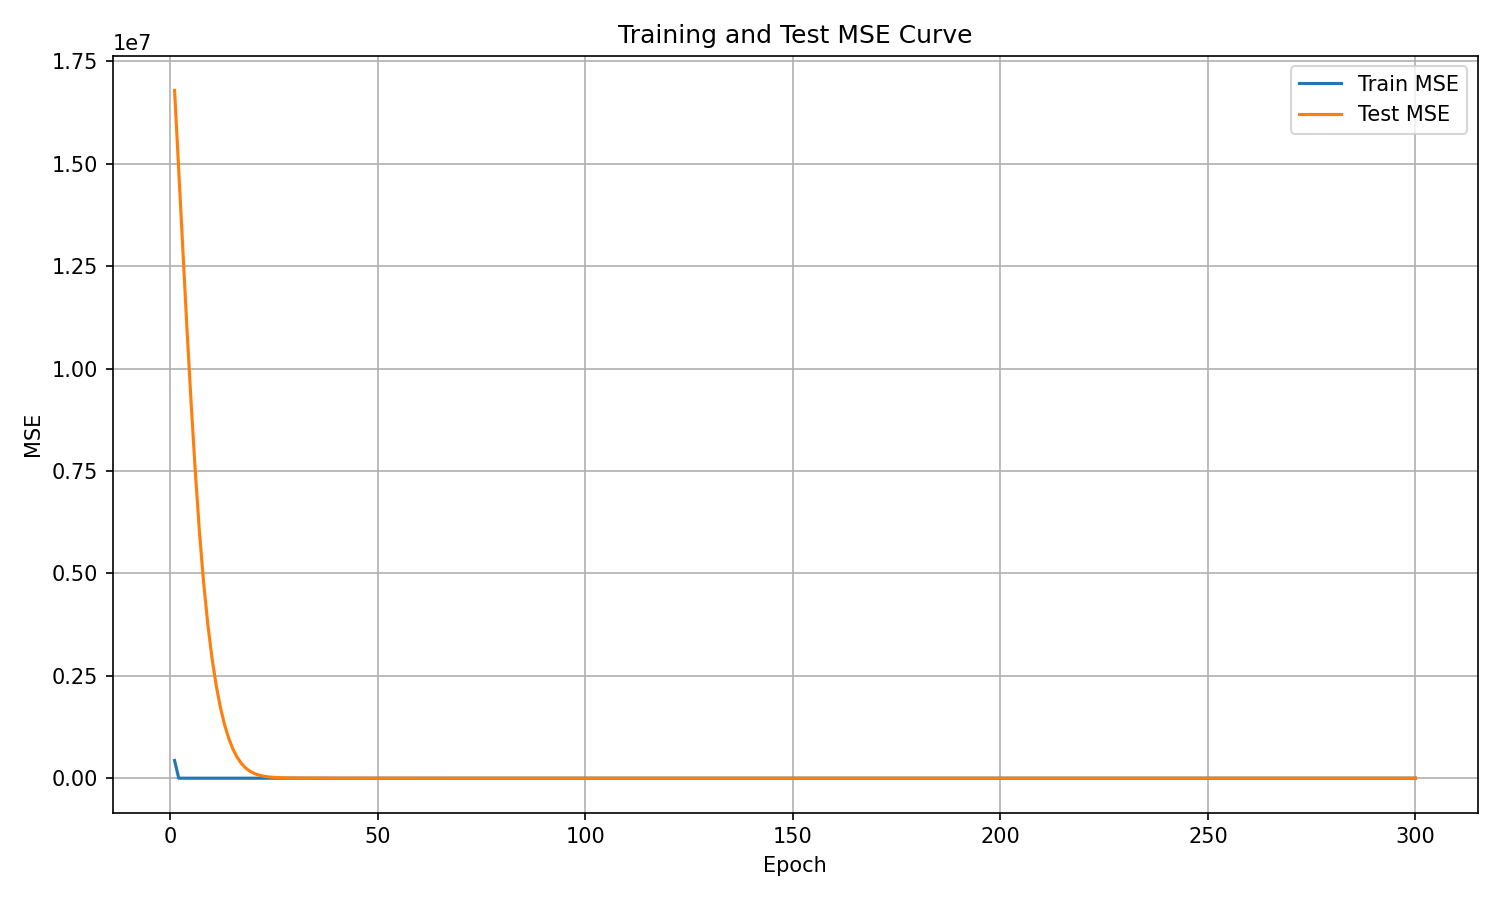

The data file committed next to this chart (first rows):
epoch, train_mse, test_mse
1, 430980, 16792448
2, 0.0, 14840876
3, 0.0, 12855658
4, 0.0, 10938564
5, 0.0, 9138769
6, 0.0, 7469494
7, 0.0, 5999980
8, 0.0, 4767994
9, 0.0, 3761646
10, 0.0, 2944312
11, 0.0, 2279940
12, 0.0, 1745568
13, 0.0, 1320837
14, 0.0, 985617
15, 0.0, 723323
16, 0.0, 522352
17, 0.0, 371735
18, 0.0, 260894
19, 0.0, 180836
20, 0.0, 124392
21, 0.0, 84502
22, 0.0, 57218
23, 0.0, 39270
24, 0.0, 27391
25, 0.0, 19446
26, 0.0, 14114
27, 0.0, 10488
28, 0.0, 7954
29, 0.0, 6132
30, 0.0, 4811
31, 0.0, 3827
32, 0.0, 3075
33, 0.0, 2493
34, 0.0, 2037
35, 0.0, 1675
36, 0.0, 1392
37, 0.0, 1165
38, 0.0, 982.1
39, 0.0, 830.8
40, 0.0, 707.4
41, 0.0, 605.7
42, 0.0, 519.1
43, 0.0, 446
44, 0.0, 384.1
45, 0.0, 332.4
46, 0.0, 288.2
47, 0.0, 249.9
48, 0.0, 216.7
49, 0.0, 188.3
50, 0.1346, 164.5
51, 0.0, 143.7
52, 0.0, 126.1
53, 0.0, 110.6
54, 0.0, 97.12
55, 0.0, 85.47
56, 0.0, 75.39
57, 0.0, 66.71
58, 0.0, 59.15
59, 0.0, 52.58
60, 0.0, 46.86
... 240 more rows
